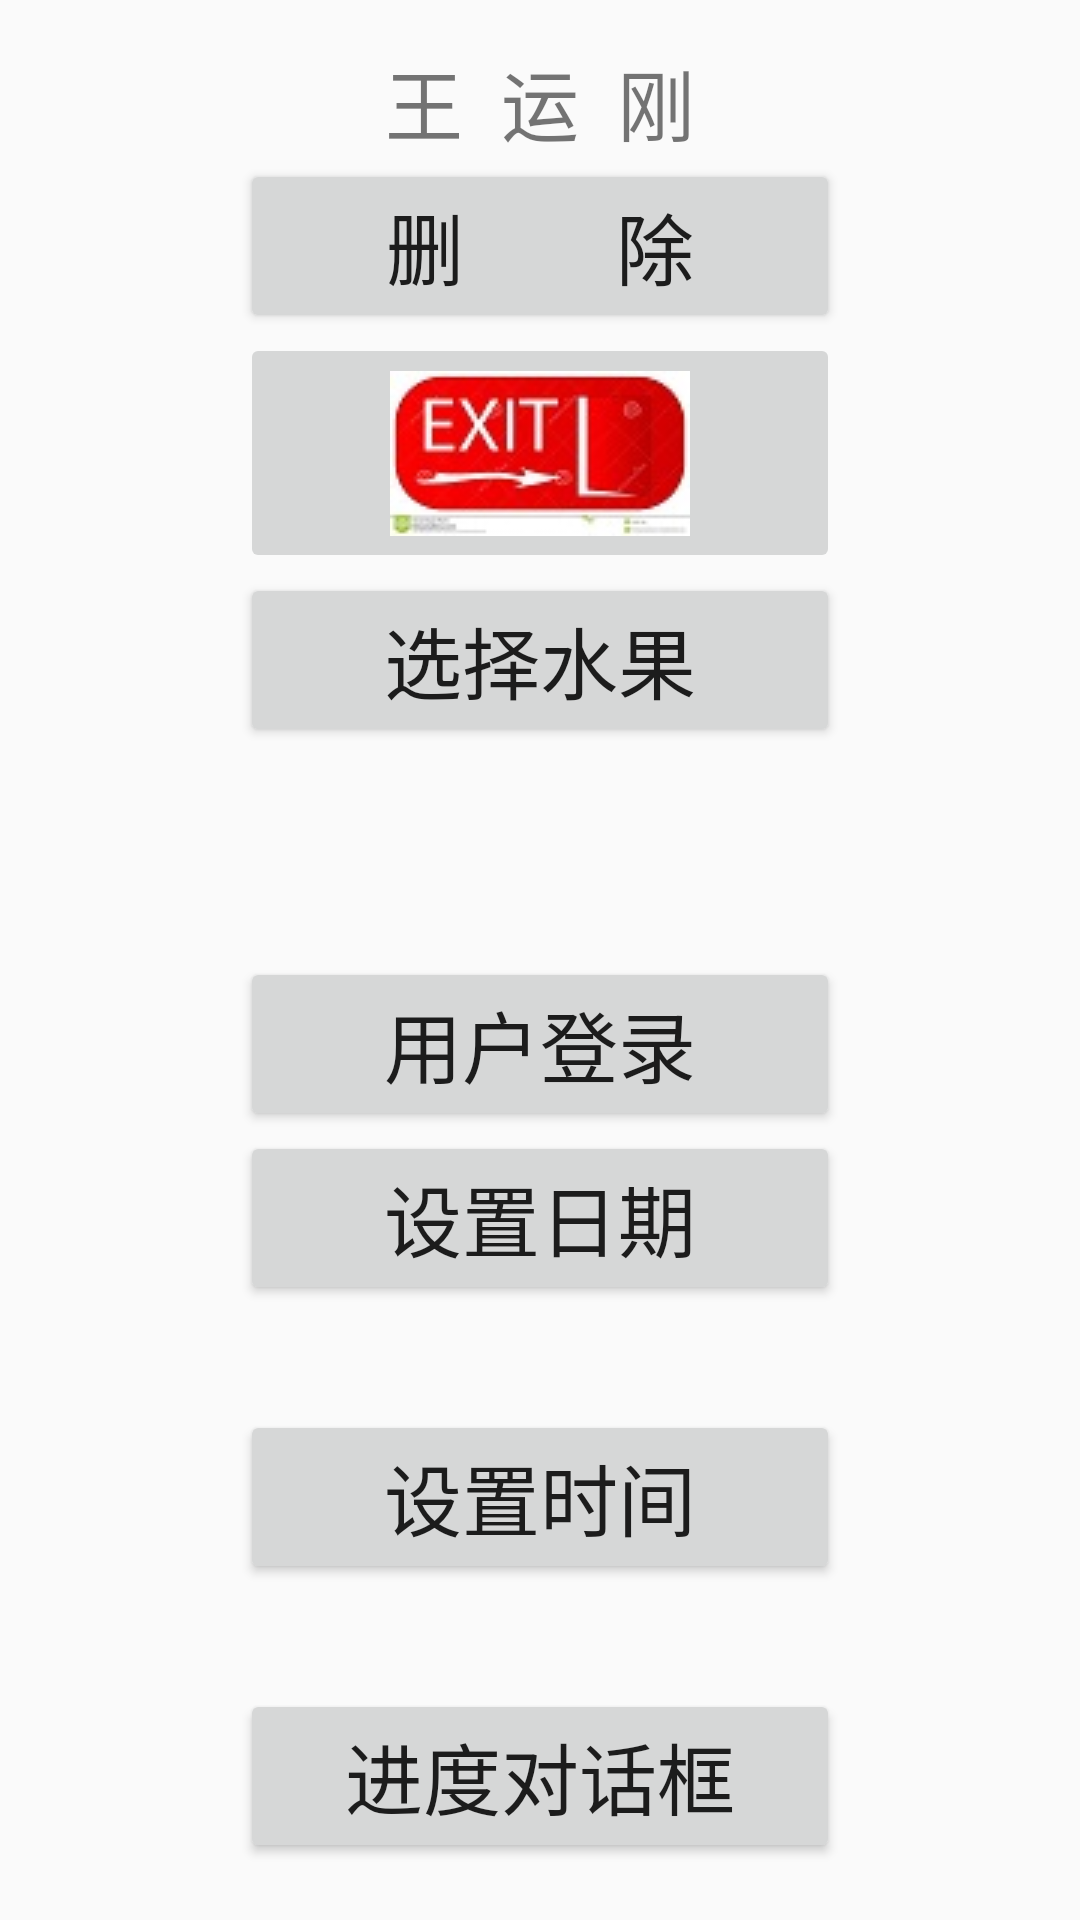

Produce the Android XML layout that renders to this screen, including the resource entries it uses.
<!-- AndroidManifest.xml: application theme AppTheme -->
<!-- res/layout/activity_dialog.xml -->
<?xml version="1.0" encoding="utf-8"?>
<LinearLayout xmlns:android="http://schemas.android.com/apk/res/android"
    android:layout_width="match_parent"
    android:layout_height="match_parent"
    android:orientation="vertical"
    android:weightSum="1">

    <TextView
        android:layout_marginTop="15dp"
        android:layout_width="wrap_content"
        android:layout_height="wrap_content"
        android:id="@+id/TextView6"
        android:text="王  运  刚"
        android:textSize="26dp"
        android:layout_gravity="center"/>
    <Button
        android:layout_width="@dimen/button"
        android:layout_height="wrap_content"
        android:id="@+id/delete"
        android:text="删        除"
        android:layout_gravity="center"
        android:textSize="26dp"/>
    <ImageButton
        android:id="@+id/exit"
        android:layout_width="200dp"
        android:layout_height="80dp"
        android:layout_gravity="center"
        android:src="@drawable/exit" />
    <Button
        android:layout_width="@dimen/button"
        android:layout_height="wrap_content"
        android:id="@+id/choice"
        android:text="选择水果"
        android:layout_gravity="center"
        android:textSize="26dp"/>
    <TextView
        android:layout_width="wrap_content"
        android:layout_height="wrap_content"
        android:id="@+id/TextView"
        android:text=""
        android:textSize="26dp"
        android:layout_gravity="center"/>
    <TextView
        android:layout_width="wrap_content"
        android:layout_height="wrap_content"
        android:id="@+id/TextView1"
        android:text=""
        android:textSize="26dp"
        android:layout_gravity="center"/>
    <Button
        android:layout_width="@dimen/button"
        android:layout_height="wrap_content"
        android:id="@+id/login"
        android:text="用户登录"
        android:layout_gravity="center"
        android:textSize="26dp"/>
    <Button
        android:layout_width="@dimen/button"
        android:layout_height="wrap_content"
        android:id="@+id/date"
        android:text="设置日期"
        android:layout_gravity="center"
        android:textSize="26dp"/>
    <TextView
        android:layout_width="wrap_content"
        android:layout_height="wrap_content"
        android:id="@+id/dateTextView"
        android:text=""
        android:textSize="26dp"
        android:layout_gravity="center"/>
    <Button
        android:layout_width="@dimen/button"
        android:layout_height="wrap_content"
        android:id="@+id/time"
        android:text="设置时间"
        android:layout_gravity="center"
        android:textSize="26dp"/>
    <TextView
        android:layout_width="wrap_content"
        android:layout_height="wrap_content"
        android:id="@+id/timeTextView"
        android:text=""
        android:textSize="26dp"
        android:layout_gravity="center"/>
    <Button
        android:layout_width="@dimen/button"
        android:layout_height="wrap_content"
        android:id="@+id/progress"
        android:text="进度对话框"
        android:layout_gravity="center"
        android:textSize="26dp"/>
</LinearLayout>
<!-- resources referenced by this layout -->
<resources>
  <dimen name="button">200dp</dimen>
  <!-- drawable exit: jpg bitmap (drawable, 4758 bytes) -->
  <style name="AppTheme" parent="Theme.AppCompat.Light.DarkActionBar">
          
          <item name="colorPrimary">@color/colorPrimary</item>
          <item name="colorPrimaryDark">@color/colorPrimaryDark</item>
          <item name="colorAccent">@color/colorAccent</item>
      </style>
  <!-- not gathered from this repository: default colours our renderer supplied (Android Studio template values) -->
  <color name="colorPrimary">#FF6200EE</color>
  <color name="colorPrimaryDark">#FF3700B3</color>
  <color name="colorAccent">#FF03DAC5</color>
</resources>
